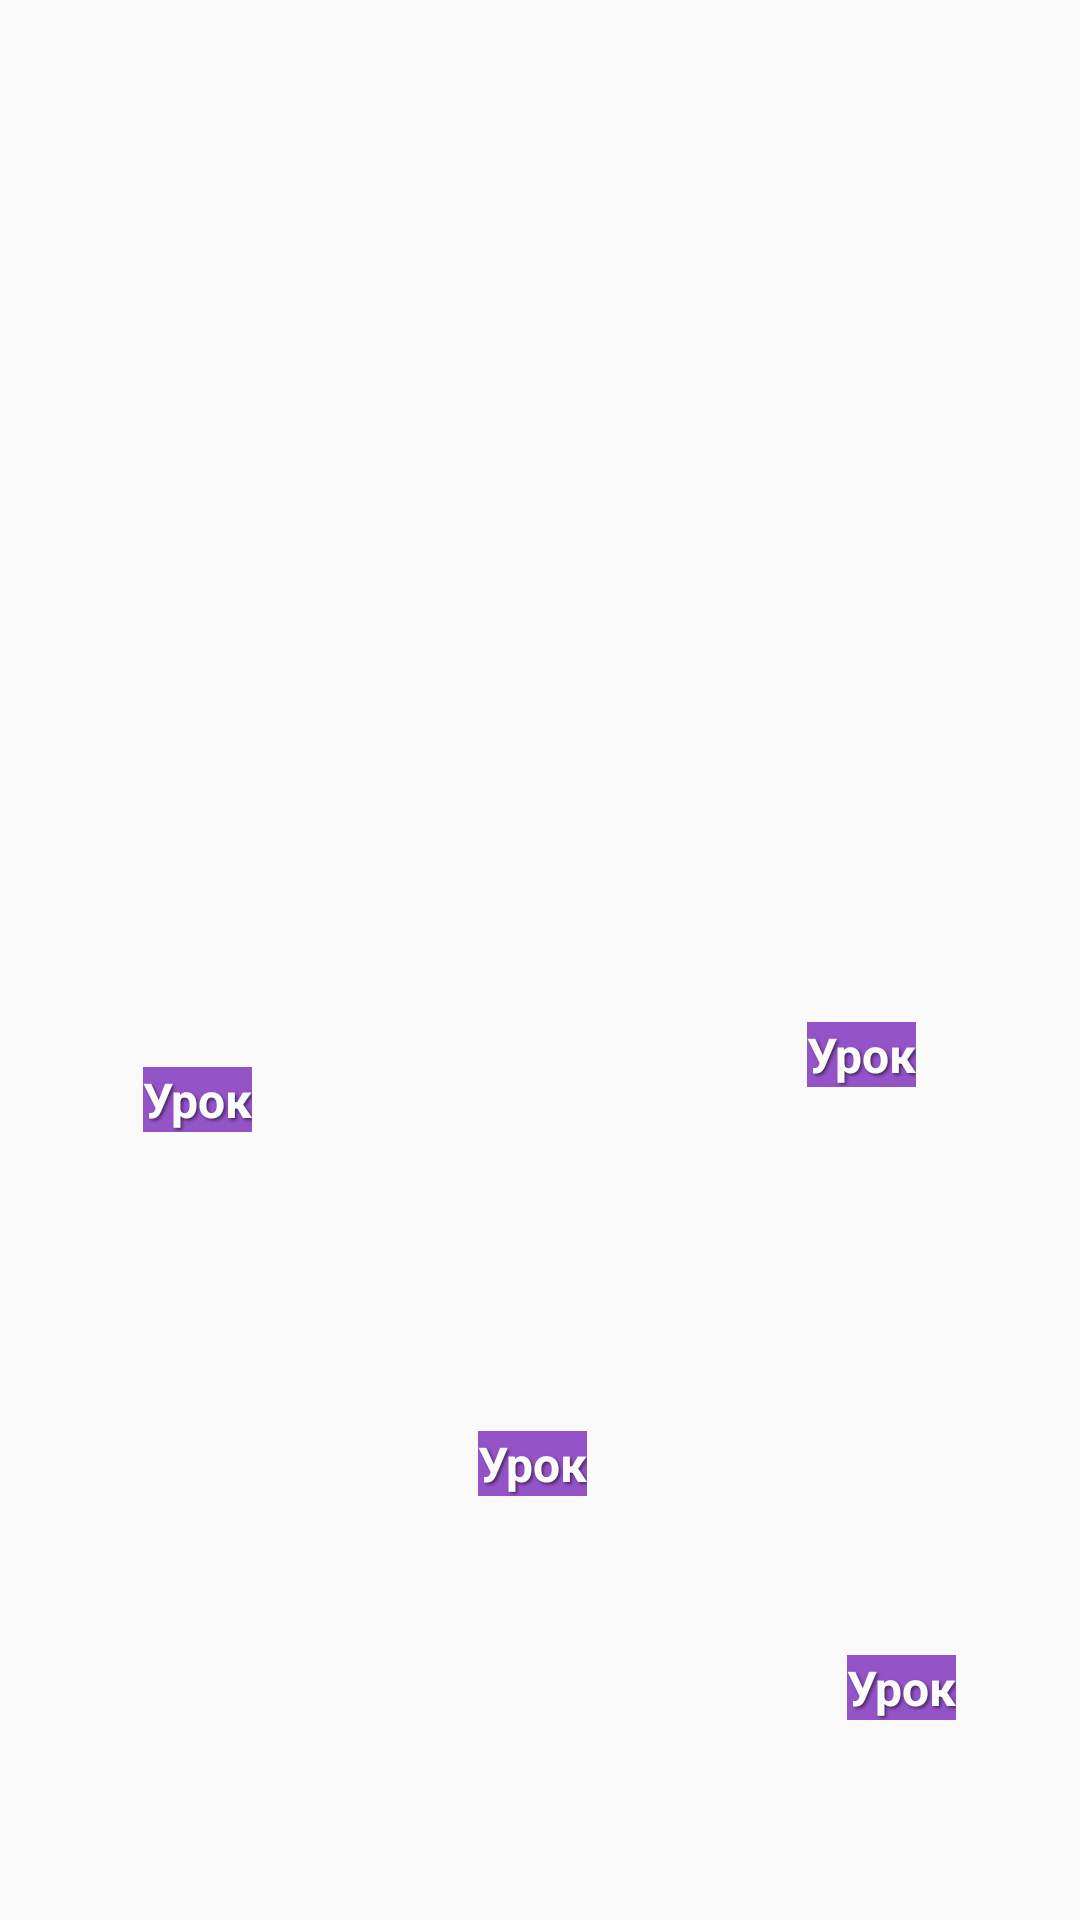

Reconstruct the res/layout file that produces this screen, plus the resources it refers to.
<!-- AndroidManifest.xml: application theme Theme.AdygaLL2 -->
<!-- res/layout/fragment_level_page.xml -->
<?xml version="1.0" encoding="utf-8"?>
<androidx.constraintlayout.widget.ConstraintLayout
    xmlns:app="http://schemas.android.com/apk/res-auto"
    android:id="@+id/levelPage"
    xmlns:android="http://schemas.android.com/apk/res/android"
    android:layout_width="match_parent"
    android:layout_height="match_parent"
    android:background="@drawable/landscape">

    <androidx.constraintlayout.widget.Group
        android:id="@+id/flags"
        android:layout_width="match_parent"
        android:layout_height="match_parent"
        app:constraint_referenced_ids="testFlag1, testFlag2, testFlag3, testFlag4"
        app:layout_constraintBottom_toBottomOf="parent"
        app:layout_constraintEnd_toEndOf="parent"
        app:layout_constraintStart_toStartOf="parent"
        app:layout_constraintTop_toTopOf="parent" />

    <include
        android:id="@+id/testFlag1"
        layout="@layout/flag_item"
        android:layout_width="wrap_content"
        android:layout_height="wrap_content"
        app:layout_constraintBottom_toBottomOf="parent"
        app:layout_constraintEnd_toEndOf="parent"
        app:layout_constraintHorizontal_bias="0.908"
        app:layout_constraintStart_toStartOf="parent"
        app:layout_constraintTop_toTopOf="parent"
        app:layout_constraintVertical_bias="0.88" />

    <include
        android:id="@+id/testFlag2"
        layout="@layout/flag_item"
        android:layout_width="wrap_content"
        android:layout_height="wrap_content"
        app:layout_constraintBottom_toBottomOf="parent"
        app:layout_constraintEnd_toEndOf="parent"
        app:layout_constraintHorizontal_bias="0.498"
        app:layout_constraintStart_toStartOf="parent"
        app:layout_constraintTop_toTopOf="parent"
        app:layout_constraintVertical_bias="0.745" />

    <include
        android:id="@+id/testFlag3"
        layout="@layout/flag_item"
        android:layout_width="wrap_content"
        android:layout_height="wrap_content"
        app:layout_constraintBottom_toBottomOf="parent"
        app:layout_constraintEnd_toEndOf="parent"
        app:layout_constraintHorizontal_bias="0.125"
        app:layout_constraintStart_toStartOf="parent"
        app:layout_constraintTop_toTopOf="parent"
        app:layout_constraintVertical_bias="0.526" />

    <include
        android:id="@+id/testFlag4"
        layout="@layout/flag_item"
        android:layout_width="wrap_content"
        android:layout_height="wrap_content"
        app:layout_constraintBottom_toBottomOf="parent"
        app:layout_constraintEnd_toEndOf="parent"
        app:layout_constraintHorizontal_bias="0.863"
        app:layout_constraintStart_toStartOf="parent"
        app:layout_constraintTop_toTopOf="parent"
        app:layout_constraintVertical_bias="0.499" />

</androidx.constraintlayout.widget.ConstraintLayout>
<!-- res/layout/flag_item.xml (included above) -->
<?xml version="1.0" encoding="utf-8"?>
<LinearLayout
    android:id="@+id/flagContainer"
    xmlns:android="http://schemas.android.com/apk/res/android"
    android:layout_width="76dp"
    android:layout_height="84dp"
    android:orientation="vertical">

    <androidx.appcompat.widget.AppCompatImageView
        android:id="@+id/flag"
        android:layout_width="60dp"
        android:layout_height="64dp"
        android:layout_gravity="center"
        android:src="@drawable/flag" />

    <TextView
        android:id="@+id/textUnderFlag"
        style="@style/TextViewWithShadow"
        android:layout_width="wrap_content"
        android:layout_height="wrap_content"
        android:layout_marginStart="10dp"
        android:text="@string/lesson_title"
        android:textSize="16sp"
        android:background="@color/purple"/>

</LinearLayout>
<!-- resources referenced by this layout -->
<resources>
  <color name="purple">#9453C7</color>
  <string name="lesson_title">Урок</string>
  <style name="TextViewWithShadow" parent="Widget.AppCompat.TextView">
          <item name="android:textStyle">bold</item>
          <item name="android:textColor">@color/light_font</item>
          <item name="android:shadowColor">@color/text_shadow</item>
          <item name="android:shadowDx">2</item>
          <item name="android:shadowDy">2</item>
          <item name="android:shadowRadius">2</item>
      </style>
  <style name="Theme.AdygaLL2" parent="Theme.AppCompat.DayNight.NoActionBar">
          
          <item name="colorPrimary">@color/purple_500</item>
          <item name="colorPrimaryVariant">@color/purple_700</item>
          <item name="colorOnPrimary">@color/white</item>
          
          <item name="colorSecondary">@color/teal_200</item>
          <item name="colorSecondaryVariant">@color/teal_700</item>
          <item name="colorOnSecondary">@color/black</item>
          
          <item name="android:statusBarColor" tools:targetApi="l">?attr/colorPrimaryVariant</item>
          
      </style>
  <color name="light_font">#FBFBFB</color>
  <color name="text_shadow">#7F000000</color>
  <color name="purple_500">#FF6200EE</color>
  <color name="purple_700">#FF3700B3</color>
  <color name="white">#FFFFFFFF</color>
  <color name="teal_200">#FF03DAC5</color>
  <color name="teal_700">#FF018786</color>
  <color name="black">#FF000000</color>
</resources>
